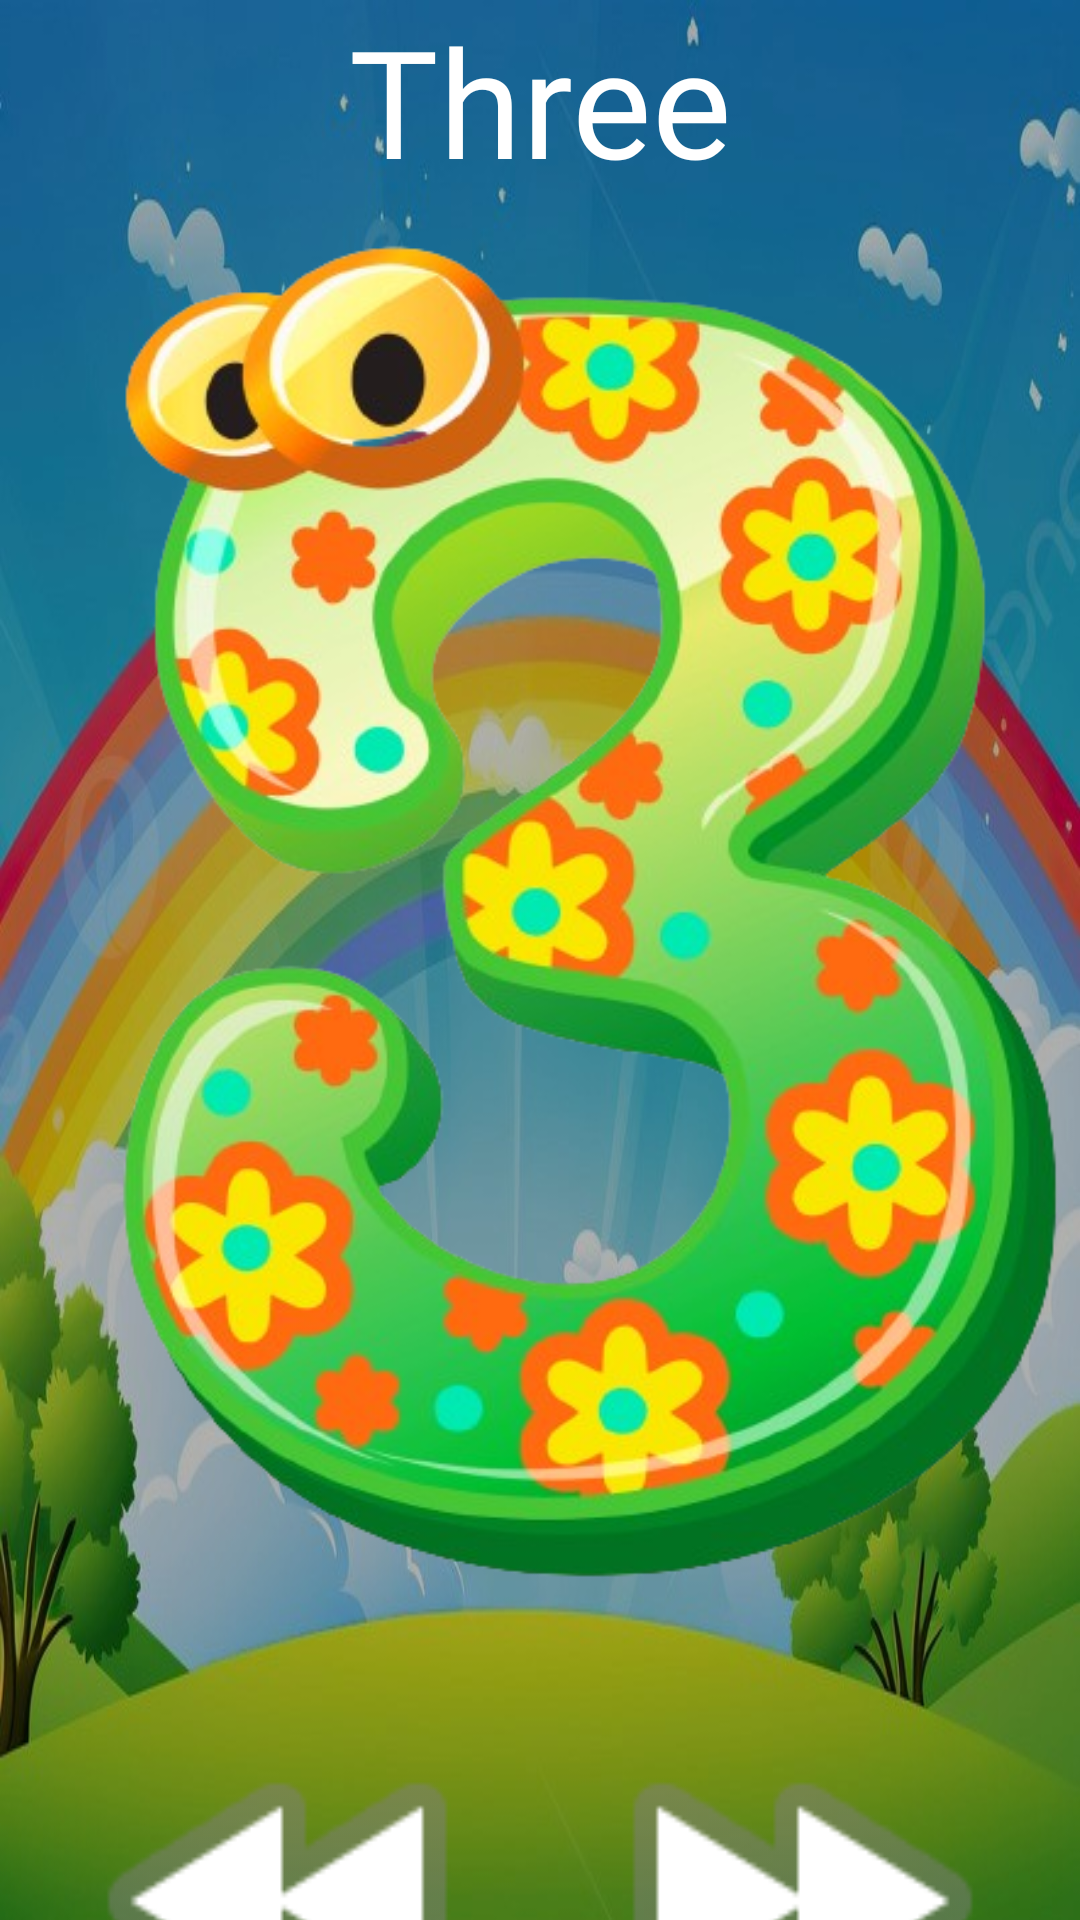

This screen was rendered from an Android layout file. Write that file and the resources it references.
<!-- AndroidManifest.xml: application theme Theme.KidsLearningApplication -->
<!-- res/layout/activity_number03.xml -->
<?xml version="1.0" encoding="utf-8"?>
<androidx.constraintlayout.widget.ConstraintLayout xmlns:android="http://schemas.android.com/apk/res/android"
    xmlns:app="http://schemas.android.com/apk/res-auto"
    xmlns:tools="http://schemas.android.com/tools"
    android:layout_width="match_parent"
    android:layout_height="match_parent"
    android:background="@drawable/rainbow4"
    tools:context=".Red">

    <LinearLayout
        android:layout_width="match_parent"
        android:layout_height="match_parent"
        android:orientation="vertical">

        <TextView
            android:id="@+id/textView"
            android:layout_width="match_parent"
            android:layout_height="wrap_content"
            android:fontFamily="@font/anton"
            android:text="Three"
            android:textAlignment="center"
            android:textColor="@color/white"
            android:textSize="50sp" />

        <ImageView
            android:id="@+id/imageView14"
            android:layout_width="393dp"
            android:layout_height="492dp"
            android:cropToPadding="true"
            app:layout_constraintEnd_toEndOf="parent"
            app:layout_constraintHorizontal_bias="0.5"
            app:layout_constraintStart_toStartOf="parent"
            app:srcCompat="@drawable/three"
            tools:layout_editor_absoluteY="103dp" />

        <LinearLayout
            android:layout_width="match_parent"
            android:layout_height="match_parent"
            android:orientation="horizontal">

            <ImageView
                android:id="@+id/imageView17"
                android:layout_width="150dp"
                android:layout_height="150dp"
                android:layout_marginStart="8dp"
                android:layout_weight="50"
                app:layout_constraintBottom_toBottomOf="parent"
                app:layout_constraintStart_toStartOf="parent"
                app:srcCompat="@android:drawable/ic_media_rew" />

            <ImageView
                android:id="@+id/imageView16"
                android:layout_width="150dp"
                android:layout_height="150dp"
                android:layout_marginEnd="8dp"
                android:layout_weight="50"
                app:layout_constraintBottom_toBottomOf="parent"
                app:layout_constraintEnd_toEndOf="parent"
                app:srcCompat="@android:drawable/ic_media_ff" />
        </LinearLayout>
    </LinearLayout>

</androidx.constraintlayout.widget.ConstraintLayout>
<!-- resources referenced by this layout -->
<resources>
  <color name="white">#FFFFFFFF</color>
  <!-- drawable rainbow4: jpg bitmap (drawable, 70067 bytes) -->
  <!-- drawable three: png bitmap (drawable, 322502 bytes) -->
  <style name="Theme.KidsLearningApplication" parent="Base.Theme.KidsLearningApplication" />
  <style name="Base.Theme.KidsLearningApplication" parent="Theme.Material3.DayNight.NoActionBar">
          
          
      </style>
</resources>
